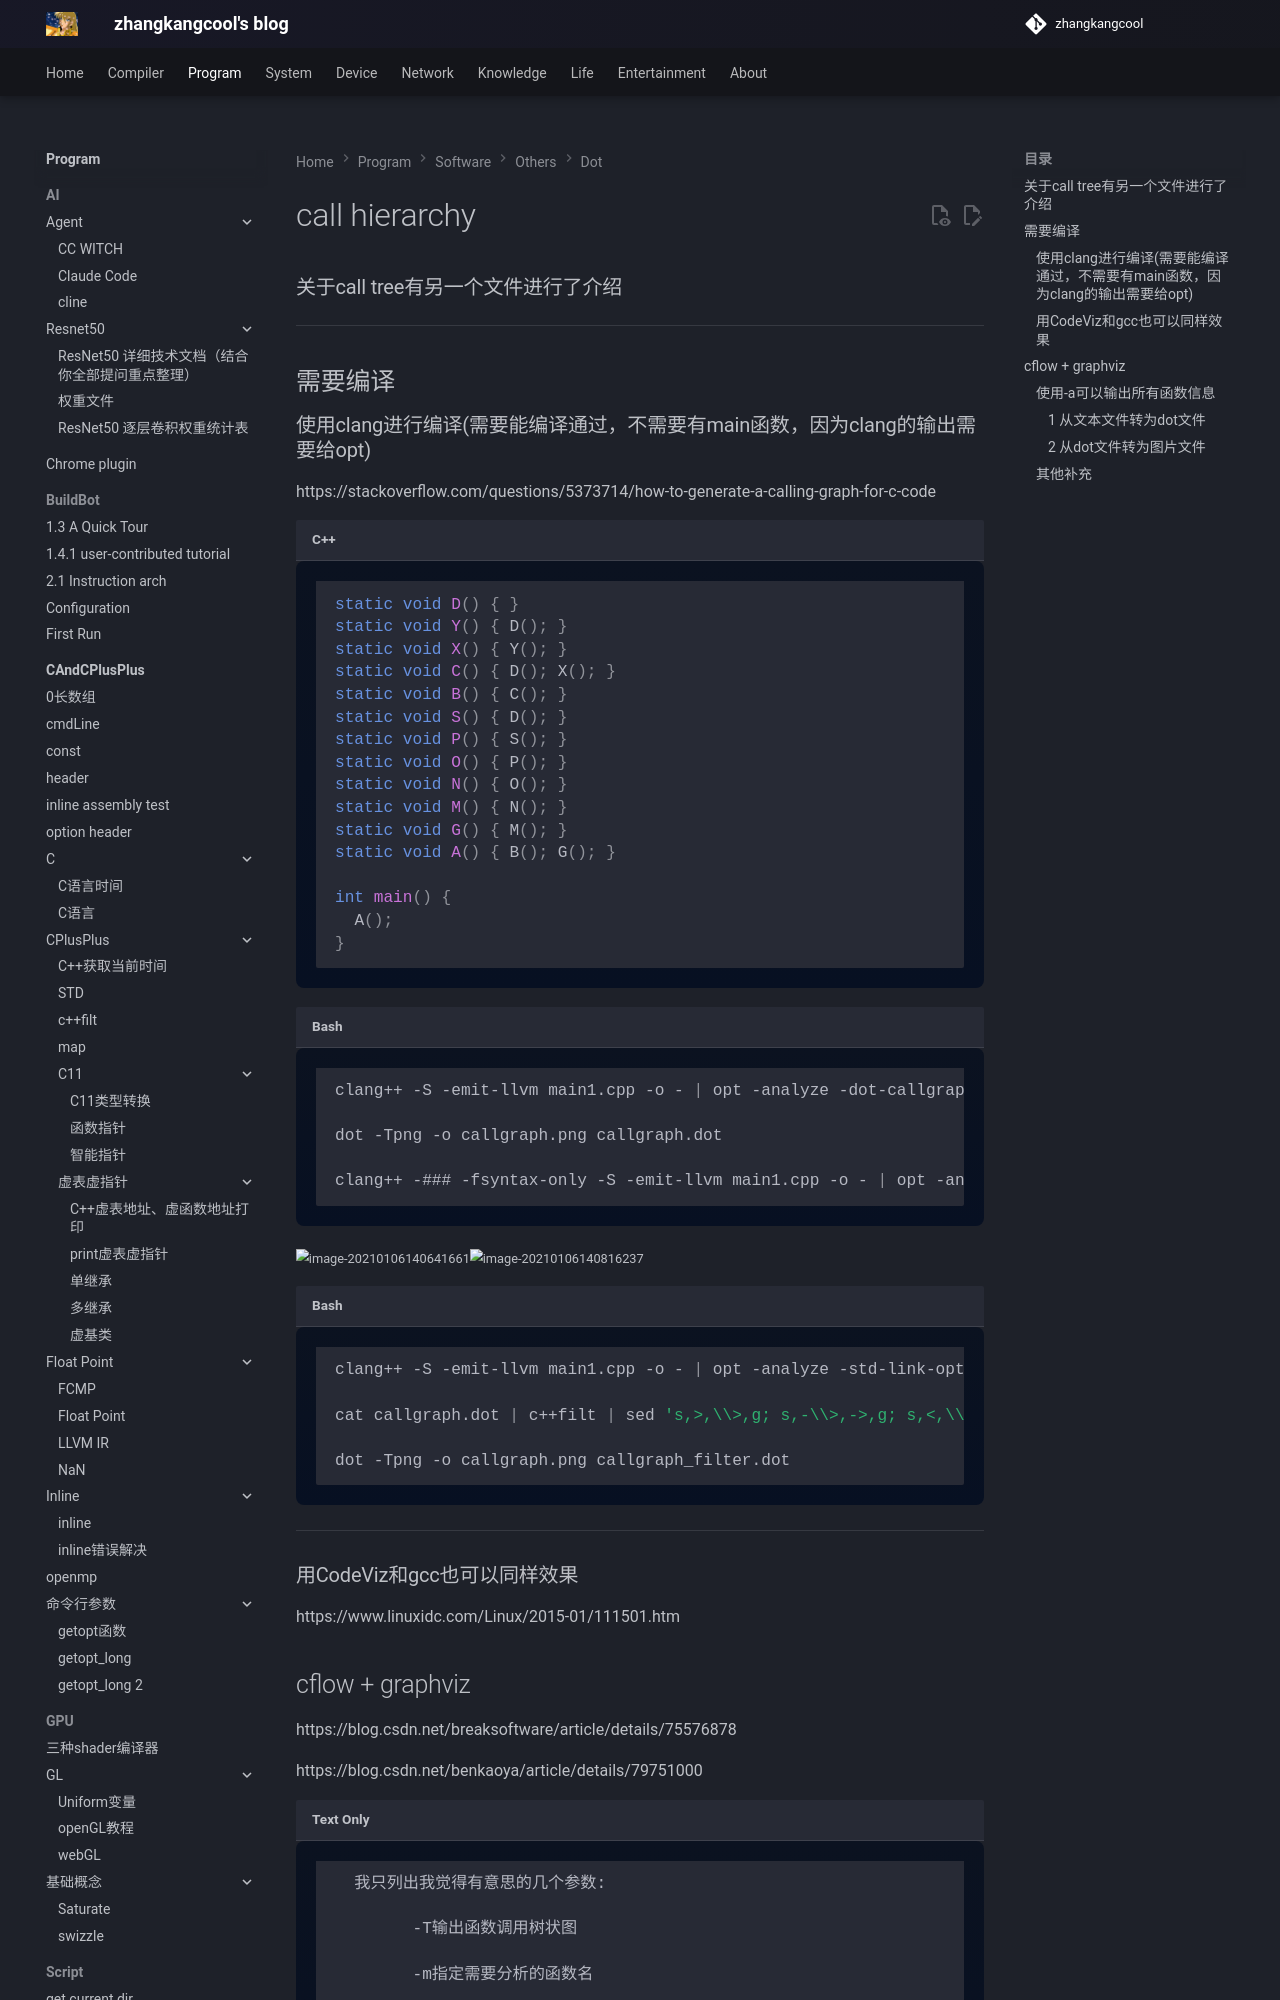

repository: zhangkangcool/zhangkangcool.github.io · page: Program/software/others/dot/call hierarchy/index.html · generator: mkdocs

# call hierarchy
### 关于call tree有另一个文件进行了介绍

----

## 需要编译

### 使用clang进行编译(需要能编译通过，不需要有main函数，因为clang的输出需要给opt)

https://stackoverflow.com/questions/5373714/how-to-generate-a-calling-graph-for-c-code
